2-way image classification set "Augmented" from GitHub (Leo-Thomas/K-Pipelines); label vocabulary: corrosion, no corrosion.

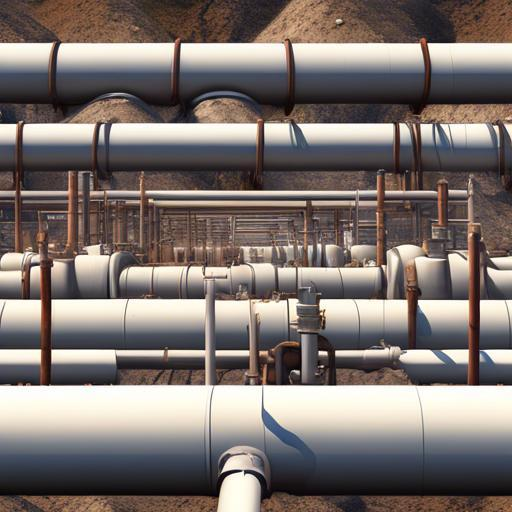
Label: no corrosion

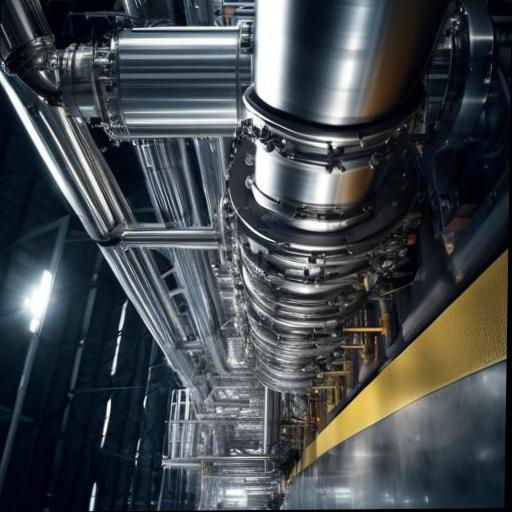
Label: no corrosion

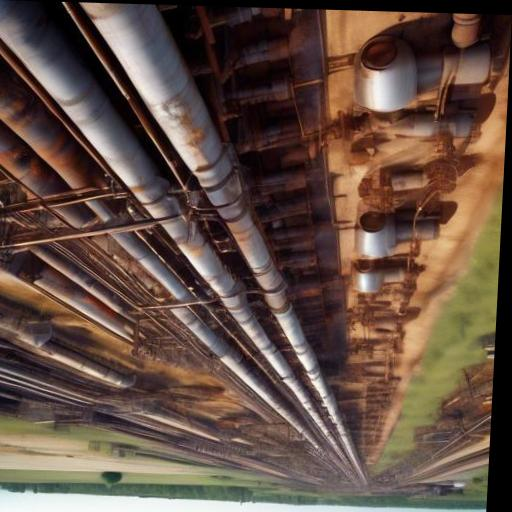
Label: corrosion

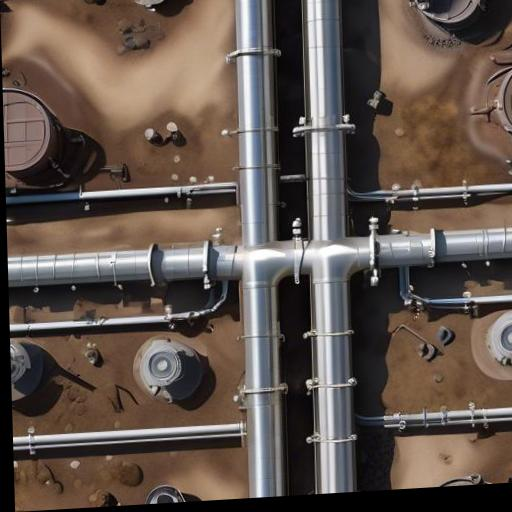
Label: no corrosion

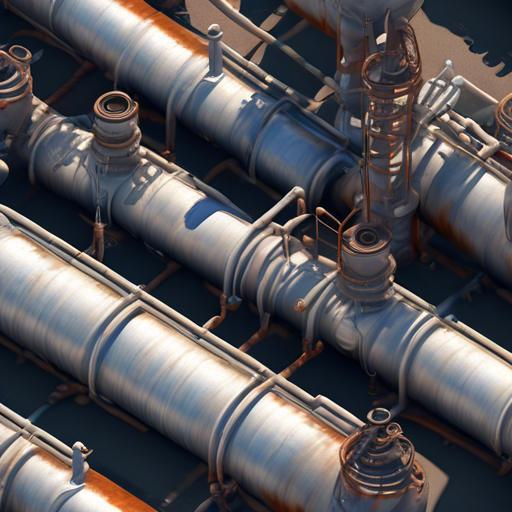
Label: corrosion

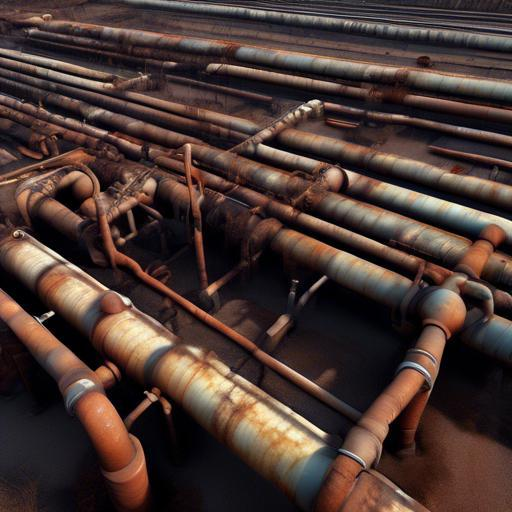
Label: corrosion
